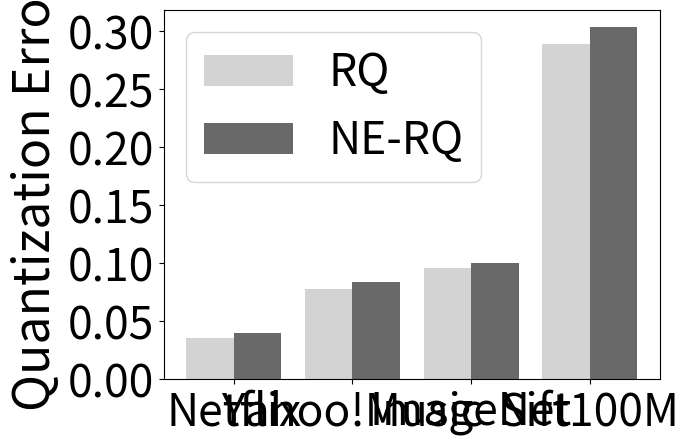

This chart was generated by the following Python code:
import matplotlib.pyplot as plt
import numpy as np
fontsize = 36
ticksize = 32

"""
RQ: netflix, 0.04952465370297432
NormRQ: netflix, 0.05552900955080986
RQ: yahoomusic, 0.11313685774803162
NormRQ: yahoomusic, 0.12156727910041809
RQ: imagenet, 0.44435518980026245
NormRQ: imagenet, 0.456410676240921
RQ: sift1m, 0.2893875539302826
NormRQ: sift1m, 0.30533209443092346
==== 
mse, relative_mse, norm, relative_norm errors
RQ: netflix, 0.08785273134708405, 0.0496121309697628, 0.013214564882218838, 0.007432546932250261
NormRQ: netflix, 0.0989408940076828, 0.055425241589546204, 0.0015027511399239302, 0.0009515237179584801
RQ: yahoomusic, 0.2233698070049286, 0.11342737078666687, 0.029383542016148567, 0.015051213093101978
NormRQ: yahoomusic, 0.24143770337104797, 0.12157030403614044, 0.0017714555142447352, 0.0010673056822270155
RQ: imagenet, 0.12867175042629242, 0.44517359137535095, 0.025624122470617294, 0.08373615890741348
NormRQ: imagenet, 0.13406096398830414, 0.4580143988132477, 0.000833445112220943, 0.0021015023812651634
RQ: sift1m, 147.63418579101562, 0.29027125239372253, 19.55497932434082, 0.038453780114650726
NormRQ: sift1m, 155.2176513671875, 0.3051822781562805, 0.12272220849990845, 0.00024130473320838064
"""

relative_norms = np.array(
   [
       [0.007432546932250261, 0.0009515237179584801],
       [0.015051213093101978, 0.0010673056822270155],
       [0.08373615890741348, 0.0021015023812651634],
       [0.038453780114650726, 0.00024130473320838064],
   ]
)
relative_mses = np.array([
    [0.04952465370297432, 0.05552900955080986],
    [0.11313685774803162, 0.12156727910041809],
    [0.44435518980026245, 0.456410676240921],
    [0.2893875539302826, 0.30533209443092346]
])

absolute_mses = np.array([
    [0.08785273134708405, 0.0989408940076828],
    [0.2233698070049286, 0.24143770337104797,],
    [0.12867175042629242, 0.13406096398830414,],
    [147.63418579101562, 155.2176513671875]
])
max_norms = np.array([2.4958174, 2.8637984, 1.3360785, 511.35312])
absolute_mses = absolute_mses / max_norms[:, np.newaxis]


# mses = relative_mses
mses = absolute_mses
# mses = relative_norms

dataset = ['Netflix', 'Yahoo!Music', 'ImageNet', 'Sift100M']
rqs = mses[:, 0]
nrq = mses[:, 1]

x =list(range(len(rqs)))

width = 0.4
plt.ylabel('Quantization Error', fontsize=fontsize)

plt.bar(x, rqs, width=width, label='RQ', hatch='', fc='lightgray')
plt.bar([i + width for i in x], nrq, width=width, label='NE-RQ', hatch='', fc='dimgray')
plt.xticks([i + width / 2.0 for i in x], dataset)
plt.legend(loc='upper left', fontsize=ticksize)


plt.xticks(fontsize=ticksize)
plt.yticks(fontsize=ticksize)

plt.show()
